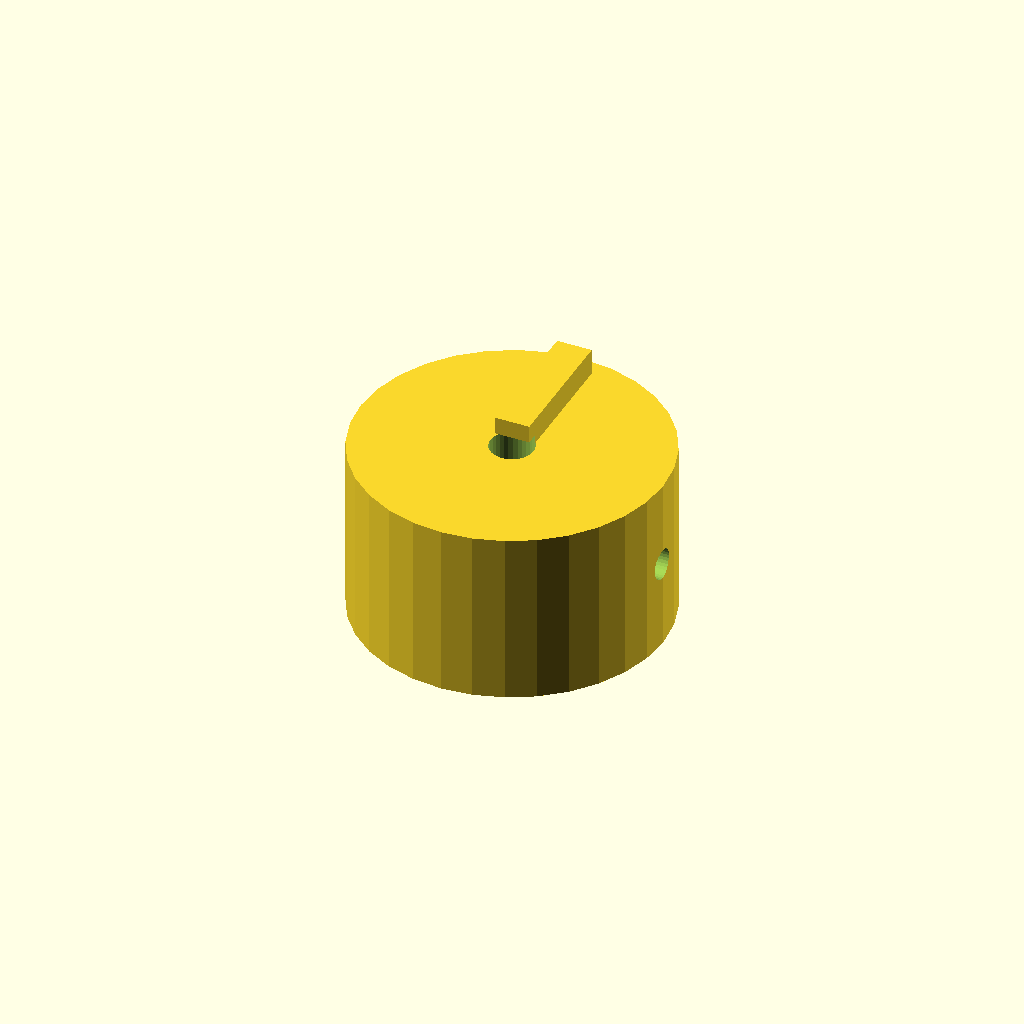
Cell 1: rendered with the file's own defaults.
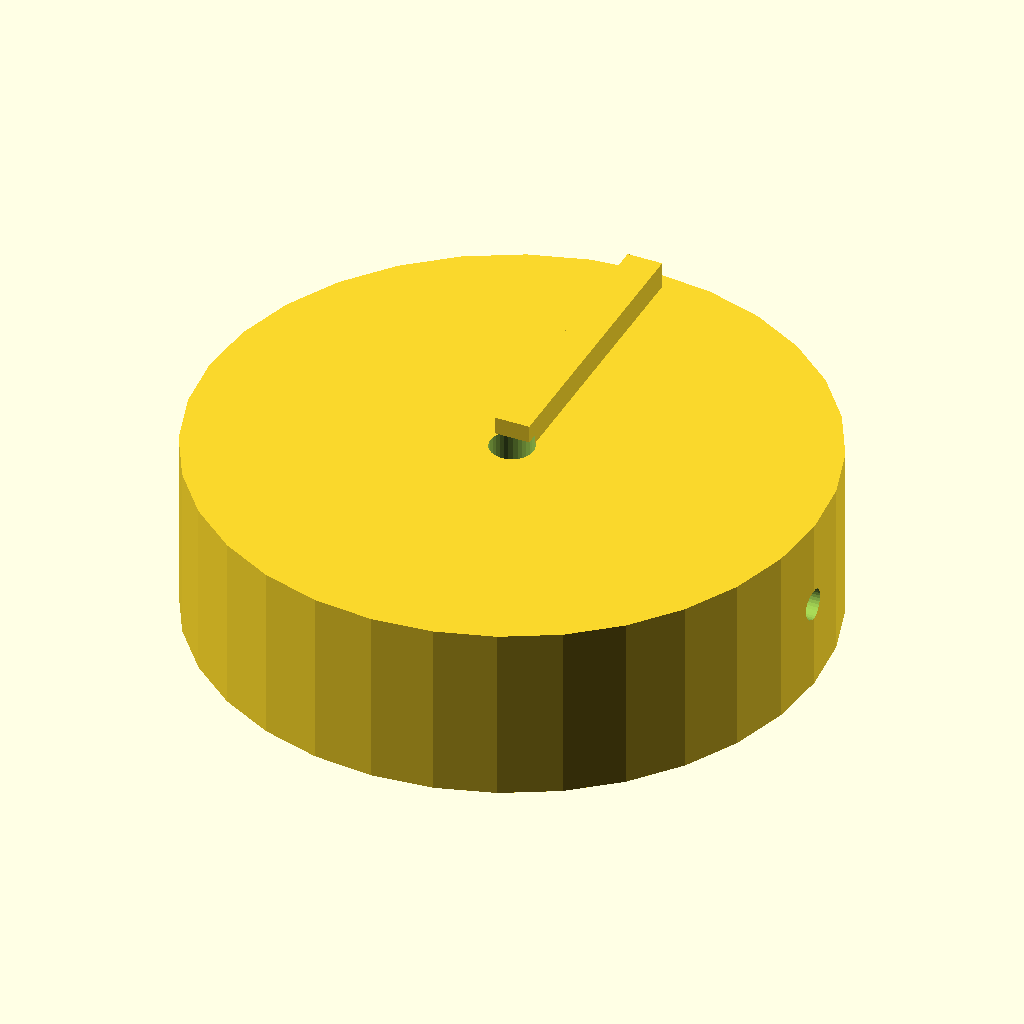
Cell 2 — knob_d set to 70, the other parameters unchanged.
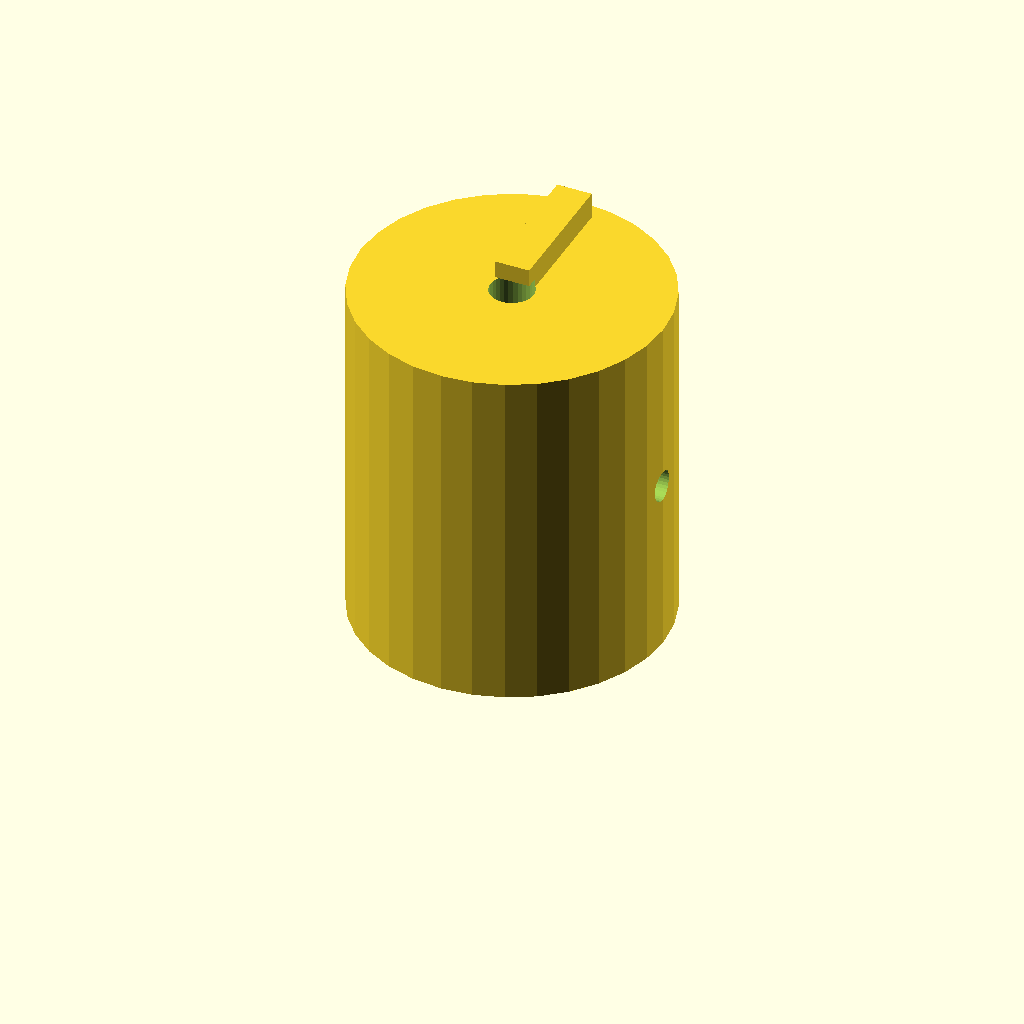
Cell 3 — knob_h set to 40, the other parameters unchanged.
All cells are drawn from one camera (rotation 55°, 0°, 25°, orthographic, colour scheme Cornfield), so only the parameter changes between them.
OpenSCAD source file optional_data/data/solid2/controlknob/part_0076.scad:
$fn = 32;

// ----------------------------------------------------------------------
// Control knob: pointer knob
// ----------------------------------------------------------------------

// --- parameters (mm) ---
rib_w = 4;                // pointer rib width
rib_h = 4;                // pointer rib height
knob_d = 35;              // knob body diameter
knob_h = 20;              // knob body height
bore_d = 5;               // shaft bore diameter
set_d = 3.5;              // set screw bore diameter
fit_tol = 0.02;           // tolerance for press fits, mm
free_tol = 0.2;           // tolerance for clearance fits, mm

rib_poke = rib_h - 1;  // rib height above the top
total_h = knob_h + rib_h - 1;  // overall height

difference() {
  union() {
    cylinder(h = knob_h, d = knob_d);
    translate([-rib_w / 2, 0, knob_h - 1])
      cube([rib_w, knob_d / 2 - 2, rib_h]);
  }
  translate([0, 0, -1]) cylinder(h = knob_h + 2, d = bore_d);
  translate([-1, 0, knob_h / 2]) rotate([0, 90, 0])
    cylinder(h = knob_d / 2 + bore_d / 2 + 2, d = set_d);}
Customizer parameters (derived from the source; name, type, default, range or options):
rib_w: number, default 4
rib_h: number, default 4
knob_d: number, default 35
knob_h: number, default 20
bore_d: number, default 5
set_d: number, default 3.5
fit_tol: number, default 0.02
free_tol: number, default 0.2
